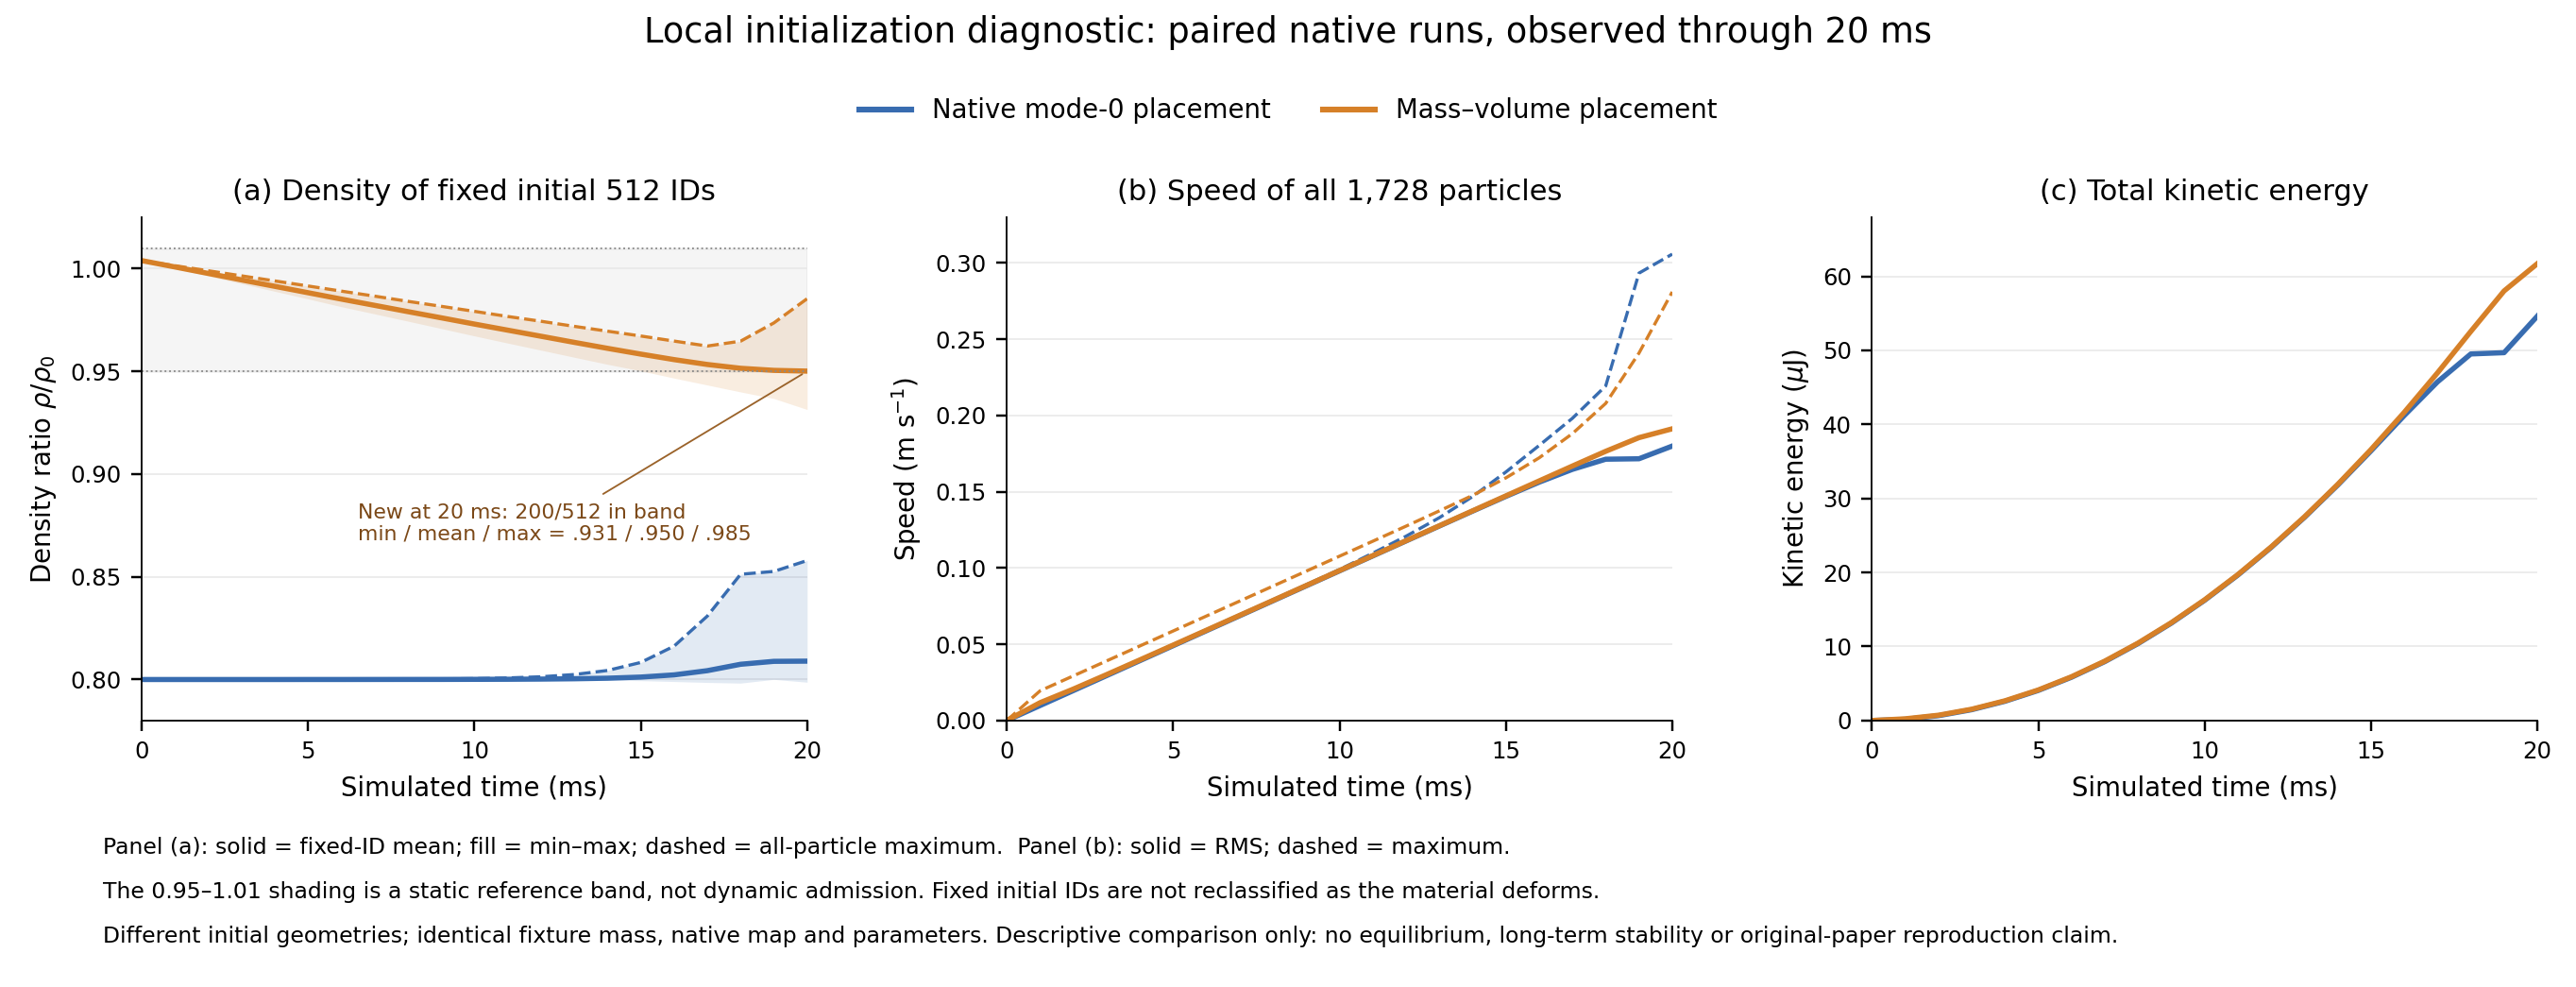

The file beside this chart, header and first rows:
case, record, time_s, time_ms, fixed_initial_cohort_count, fixed_cohort_density_min, fixed_cohort_density_mean, fixed_cohort_density_max, fixed_cohort_count_in_static_reference_b…, allparticle_density_max, allparticle_speed_rms_m_s, allparticle_speed_max_m_s, kinetic_energy_J, native_map_active_count
Native mode-0 placement, 0, 0, 0, 512, 0.8, 0.8, 0.8, 0, 0.8, 0.0, 0.0, 0.0, 364
Native mode-0 placement, 9, 0.001, 1.0, 512, 0.8, 0.8, 0.8, 0, 0.8, 0.00981, 0.00981, 1.6239841875000009e-07, 383
Native mode-0 placement, 18, 0.002, 2.0, 512, 0.8, 0.8, 0.8, 0, 0.8, 0.01962, 0.01963, 6.495932567290826e-07, 484
Native mode-0 placement, 27, 0.003, 3.0, 512, 0.8, 0.8, 0.8, 0, 0.8, 0.02943, 0.02947, 1.4615841584863863e-06, 525
Native mode-0 placement, 36, 0.004, 4.0, 512, 0.8, 0.8, 0.8, 0, 0.8, 0.03924, 0.03931, 2.5983705784372238e-06, 522
Native mode-0 placement, 45, 0.005, 5.0, 512, 0.8, 0.8, 0.8001, 0, 0.8001, 0.04905, 0.04917, 4.059951488537687e-06, 529
Native mode-0 placement, 54, 0.006, 6.0, 512, 0.8, 0.8, 0.8001, 0, 0.8001, 0.05886, 0.05906, 5.846325133361103e-06, 540
Native mode-0 placement, 63, 0.007, 7.0, 512, 0.8, 0.8, 0.8001, 0, 0.8001, 0.06867, 0.06897, 7.957488165514104e-06, 580
Native mode-0 placement, 72, 0.008, 8.0, 512, 0.8, 0.8, 0.8002, 0, 0.8002, 0.07848, 0.07892, 1.039343470064576e-05, 588
Native mode-0 placement, 81, 0.009, 9, 512, 0.8, 0.8, 0.8003, 0, 0.8003, 0.08829, 0.08891, 1.3154155136105198e-05, 620
Native mode-0 placement, 90, 0.01, 10, 512, 0.7999, 0.8, 0.8004, 0, 0.8004, 0.0981, 0.09898, 1.623963123302972e-05, 596
Native mode-0 placement, 99, 0.011, 11, 512, 0.7999, 0.8001, 0.8007, 0, 0.8007, 0.1079, 0.1097, 1.9648979572543847e-05, 604
Native mode-0 placement, 108, 0.012, 12, 512, 0.7999, 0.8002, 0.8013, 0, 0.8013, 0.1177, 0.1208, 2.338205422762849e-05, 628
Native mode-0 placement, 117, 0.013, 13, 512, 0.7998, 0.8003, 0.8024, 0, 0.8024, 0.1275, 0.133, 2.7435023705967166e-05, 628
Native mode-0 placement, 126, 0.014, 14, 512, 0.7996, 0.8006, 0.8044, 0, 0.8044, 0.1373, 0.1468, 3.179588626527626e-05, 588
Native mode-0 placement, 135, 0.015, 15, 512, 0.7994, 0.8011, 0.8083, 0, 0.8083, 0.1469, 0.1629, 3.6426316496510836e-05, 588
Native mode-0 placement, 144, 0.016, 16, 512, 0.799, 0.8022, 0.8162, 0, 0.8162, 0.1563, 0.1803, 4.1201837325241885e-05, 628
Native mode-0 placement, 153, 0.017, 17, 512, 0.7985, 0.8043, 0.8308, 0, 0.8308, 0.1647, 0.1981, 4.575039434201213e-05, 728
Native mode-0 placement, 162, 0.018, 18, 512, 0.7982, 0.8074, 0.8512, 0, 0.8512, 0.1713, 0.2193, 4.951780366501042e-05, 728
Native mode-0 placement, 171, 0.019, 19, 512, 0.8, 0.8088, 0.8526, 0, 0.8526, 0.1716, 0.2933, 4.968988540116378e-05, 728
Native mode-0 placement, 180, 0.02, 20, 512, 0.7986, 0.8089, 0.8579, 0, 0.8579, 0.1799, 0.3057, 5.4629504665662024e-05, 728
Mass–volume placement, 0, 0, 0, 512, 1.004, 1.004, 1.004, 512, 1.004, 0.0, 0.0, 0.0, 0
Mass–volume placement, 9, 0.001, 1.0, 512, 1, 1.001, 1.001, 512, 1.001, 0.01168, 0.01945, 2.3007370323928382e-07, 0
Mass–volume placement, 18, 0.002, 2.0, 512, 0.9964, 0.9976, 0.9989, 512, 0.9989, 0.02061, 0.02926, 7.171402020086211e-07, 0
Mass–volume placement, 27, 0.003, 3.0, 512, 0.9926, 0.9944, 0.9964, 512, 0.9964, 0.0301, 0.03907, 1.5290365379410506e-06, 0
Mass–volume placement, 36, 0.004, 4.0, 512, 0.9889, 0.9913, 0.994, 512, 0.994, 0.03975, 0.04888, 2.665737659439584e-06, 4
Mass–volume placement, 45, 0.005, 5.0, 512, 0.9852, 0.9882, 0.9915, 512, 0.9915, 0.04945, 0.05869, 4.127237969706533e-06, 4
Mass–volume placement, 54, 0.006, 6.0, 512, 0.9814, 0.9851, 0.989, 512, 0.989, 0.0592, 0.0685, 5.913536266534204e-06, 0
Mass–volume placement, 63, 0.007, 7.0, 512, 0.9779, 0.9821, 0.9865, 512, 0.9865, 0.06896, 0.0783, 8.024632243089693e-06, 0
Mass–volume placement, 72, 0.008, 8.0, 512, 0.9744, 0.979, 0.984, 512, 0.984, 0.07873, 0.08811, 1.0460525807733135e-05, 0
Mass–volume placement, 81, 0.009, 9, 512, 0.9708, 0.976, 0.9816, 512, 0.9816, 0.08851, 0.09792, 1.3221216943156833e-05, 0
Mass–volume placement, 90, 0.01, 10, 512, 0.9672, 0.973, 0.9791, 512, 0.9791, 0.0983, 0.1077, 1.6306705614235376e-05, 144
Mass–volume placement, 99, 0.011, 11, 512, 0.9637, 0.97, 0.9766, 512, 0.9766, 0.1081, 0.1175, 1.9716987311687944e-05, 144
Mass–volume placement, 108, 0.012, 12, 512, 0.9603, 0.967, 0.9743, 512, 0.9743, 0.1179, 0.1274, 2.345206367710462e-05, 144
Mass–volume placement, 117, 0.013, 13, 512, 0.9568, 0.9641, 0.9718, 512, 0.9718, 0.1277, 0.1374, 2.7511924668627536e-05, 144
Mass–volume placement, 126, 0.014, 14, 512, 0.9534, 0.9611, 0.9695, 512, 0.9695, 0.1375, 0.1476, 3.18965388798487e-05, 144
Mass–volume placement, 135, 0.015, 15, 512, 0.9502, 0.9583, 0.9671, 512, 0.9671, 0.1473, 0.1591, 3.660448636693425e-05, 144
Mass–volume placement, 144, 0.016, 16, 512, 0.9467, 0.9557, 0.9647, 456, 0.9647, 0.1571, 0.1722, 4.163335464181171e-05, 144
Mass–volume placement, 153, 0.017, 17, 512, 0.9433, 0.9533, 0.9623, 356, 0.9623, 0.1668, 0.1881, 4.696996874872946e-05, 144
Mass–volume placement, 162, 0.018, 18, 512, 0.9399, 0.9514, 0.9646, 276, 0.9646, 0.1765, 0.2079, 5.256456955301551e-05, 168
Mass–volume placement, 171, 0.019, 19, 512, 0.9367, 0.9504, 0.9735, 240, 0.9735, 0.1854, 0.2409, 5.8030715070530036e-05, 288
Mass–volume placement, 180, 0.02, 20, 512, 0.9314, 0.9501, 0.9853, 200, 0.9853, 0.1912, 0.281, 6.1720000514881e-05, 288
